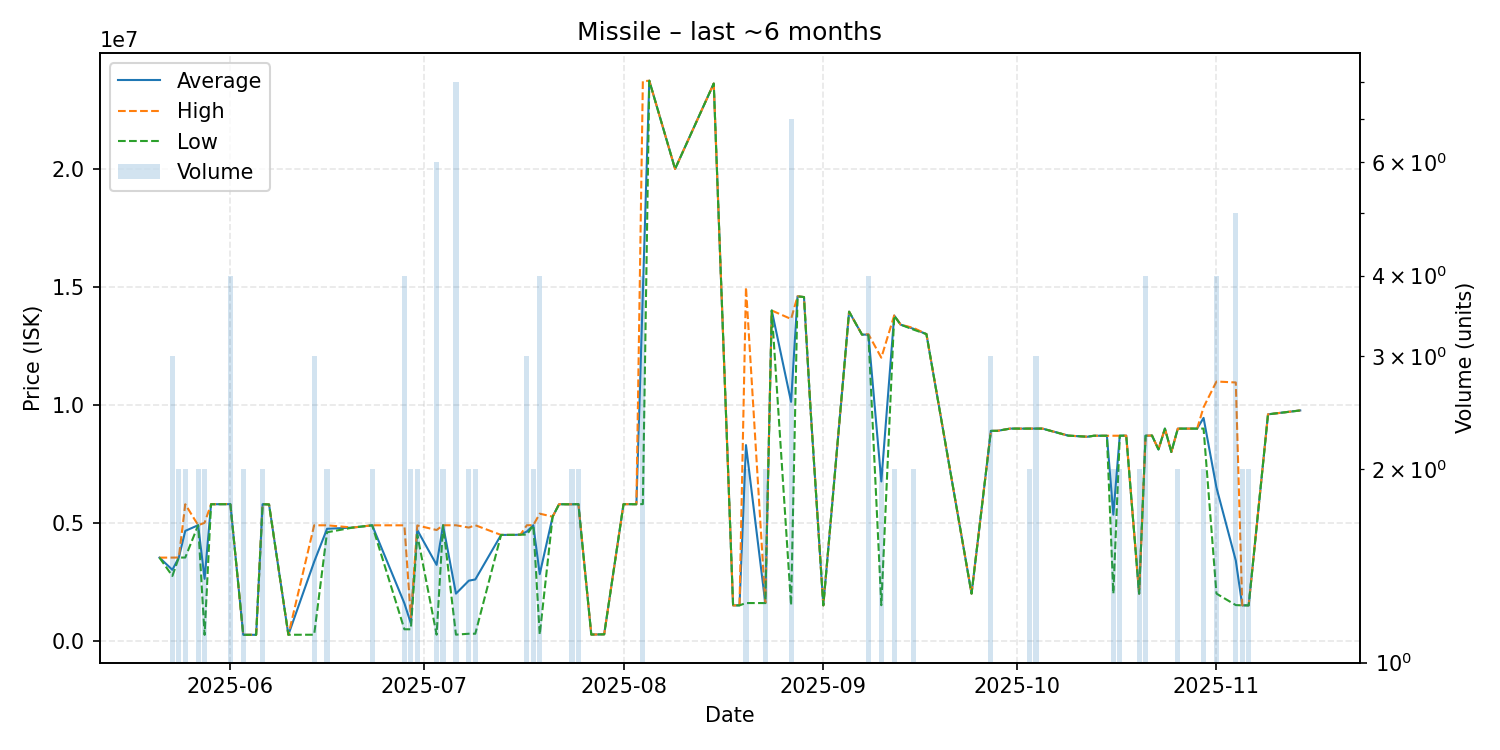

Source data for this figure (header and first rows):
date, average, highest, lowest, order_count, volume
2025-05-21, 3526000, 3526000, 3526000, 1, 1
2025-05-23, 3008333, 3527000, 2749000, 3, 3
2025-05-24, 3528500, 3530000, 3527000, 2, 2
2025-05-25, 4659000, 5788000, 3530000, 2, 2
2025-05-27, 4900000, 4900000, 4900000, 2, 2
2025-05-28, 2625900, 5000000, 251800, 2, 2
2025-05-29, 5789000, 5789000, 5789000, 1, 1
2025-05-30, 5790000, 5790000, 5790000, 1, 1
2025-06-01, 5792500, 5800000, 5790000, 4, 4
2025-06-03, 253950, 254000, 253900, 2, 2
2025-06-05, 254400, 254400, 254400, 1, 1
2025-06-06, 5790000, 5790000, 5790000, 2, 2
2025-06-07, 5780000, 5780000, 5780000, 1, 1
2025-06-10, 256500, 256500, 256500, 1, 1
2025-06-14, 3350267, 4896500, 257800, 3, 3
2025-06-16, 4748000, 4896000, 4600000, 2, 2
2025-06-20, 4800000, 4800000, 4800000, 1, 1
2025-06-23, 4896000, 4897000, 4895000, 2, 2
2025-06-28, 1590750, 4895000, 489000, 4, 4
2025-06-29, 744500, 1000000, 489000, 2, 2
2025-06-30, 4695500, 4891000, 4500000, 2, 2
2025-07-03, 3218017, 4695500, 261050, 6, 6
2025-07-04, 4897500, 4898000, 4897000, 2, 2
2025-07-06, 2000112, 4898000, 261400, 6, 8
2025-07-08, 2550000, 4800000, 300000, 2, 2
2025-07-09, 2599500, 4899000, 300000, 2, 2
2025-07-13, 4488000, 4488000, 4488000, 1, 1
2025-07-15, 4490000, 4490000, 4490000, 1, 1
2025-07-16, 4500000, 4500000, 4500000, 1, 1
2025-07-17, 4632667, 4899000, 4499500, 3, 3
2025-07-18, 4900000, 4900000, 4900000, 2, 2
2025-07-19, 2825475, 5390000, 260950, 4, 4
2025-07-21, 5261000, 5261000, 5261000, 1, 1
2025-07-22, 5789000, 5789000, 5789000, 1, 1
2025-07-24, 5786500, 5787000, 5786000, 2, 2
2025-07-25, 5795000, 5796000, 5794000, 2, 2
2025-07-27, 265200, 265200, 265200, 1, 1
2025-07-29, 275300, 275300, 275300, 1, 1
2025-08-01, 5791000, 5791000, 5791000, 1, 1
2025-08-03, 5790000, 5790000, 5790000, 1, 1
2025-08-04, 14754750, 23715000, 5794500, 4, 4
2025-08-05, 23740000, 23740000, 23740000, 1, 1
2025-08-09, 20000000, 20000000, 20000000, 1, 1
2025-08-15, 23620000, 23620000, 23620000, 1, 1
2025-08-18, 1501000, 1501000, 1501000, 1, 1
2025-08-19, 1503000, 1503000, 1503000, 1, 1
2025-08-20, 8295500, 14990000, 1601000, 2, 2
2025-08-23, 1600500, 1601000, 1600000, 2, 2
2025-08-24, 14000000, 14000000, 14000000, 1, 1
2025-08-27, 10129429, 13640000, 1503000, 7, 7
2025-08-28, 14600000, 14600000, 14600000, 1, 1
2025-08-29, 14570000, 14570000, 14570000, 1, 1
2025-08-30, 9900000, 9900000, 9900000, 1, 1
2025-09-01, 1503000, 1503000, 1503000, 1, 1
2025-09-05, 13950000, 13950000, 13950000, 1, 1
2025-09-07, 12980000, 12980000, 12980000, 1, 1
2025-09-08, 12975000, 12995000, 12955000, 4, 4
2025-09-10, 6754500, 12000000, 1509000, 2, 2
2025-09-12, 13785000, 13790000, 13780000, 2, 2
2025-09-13, 13400000, 13400000, 13400000, 1, 1
... 33 more rows
